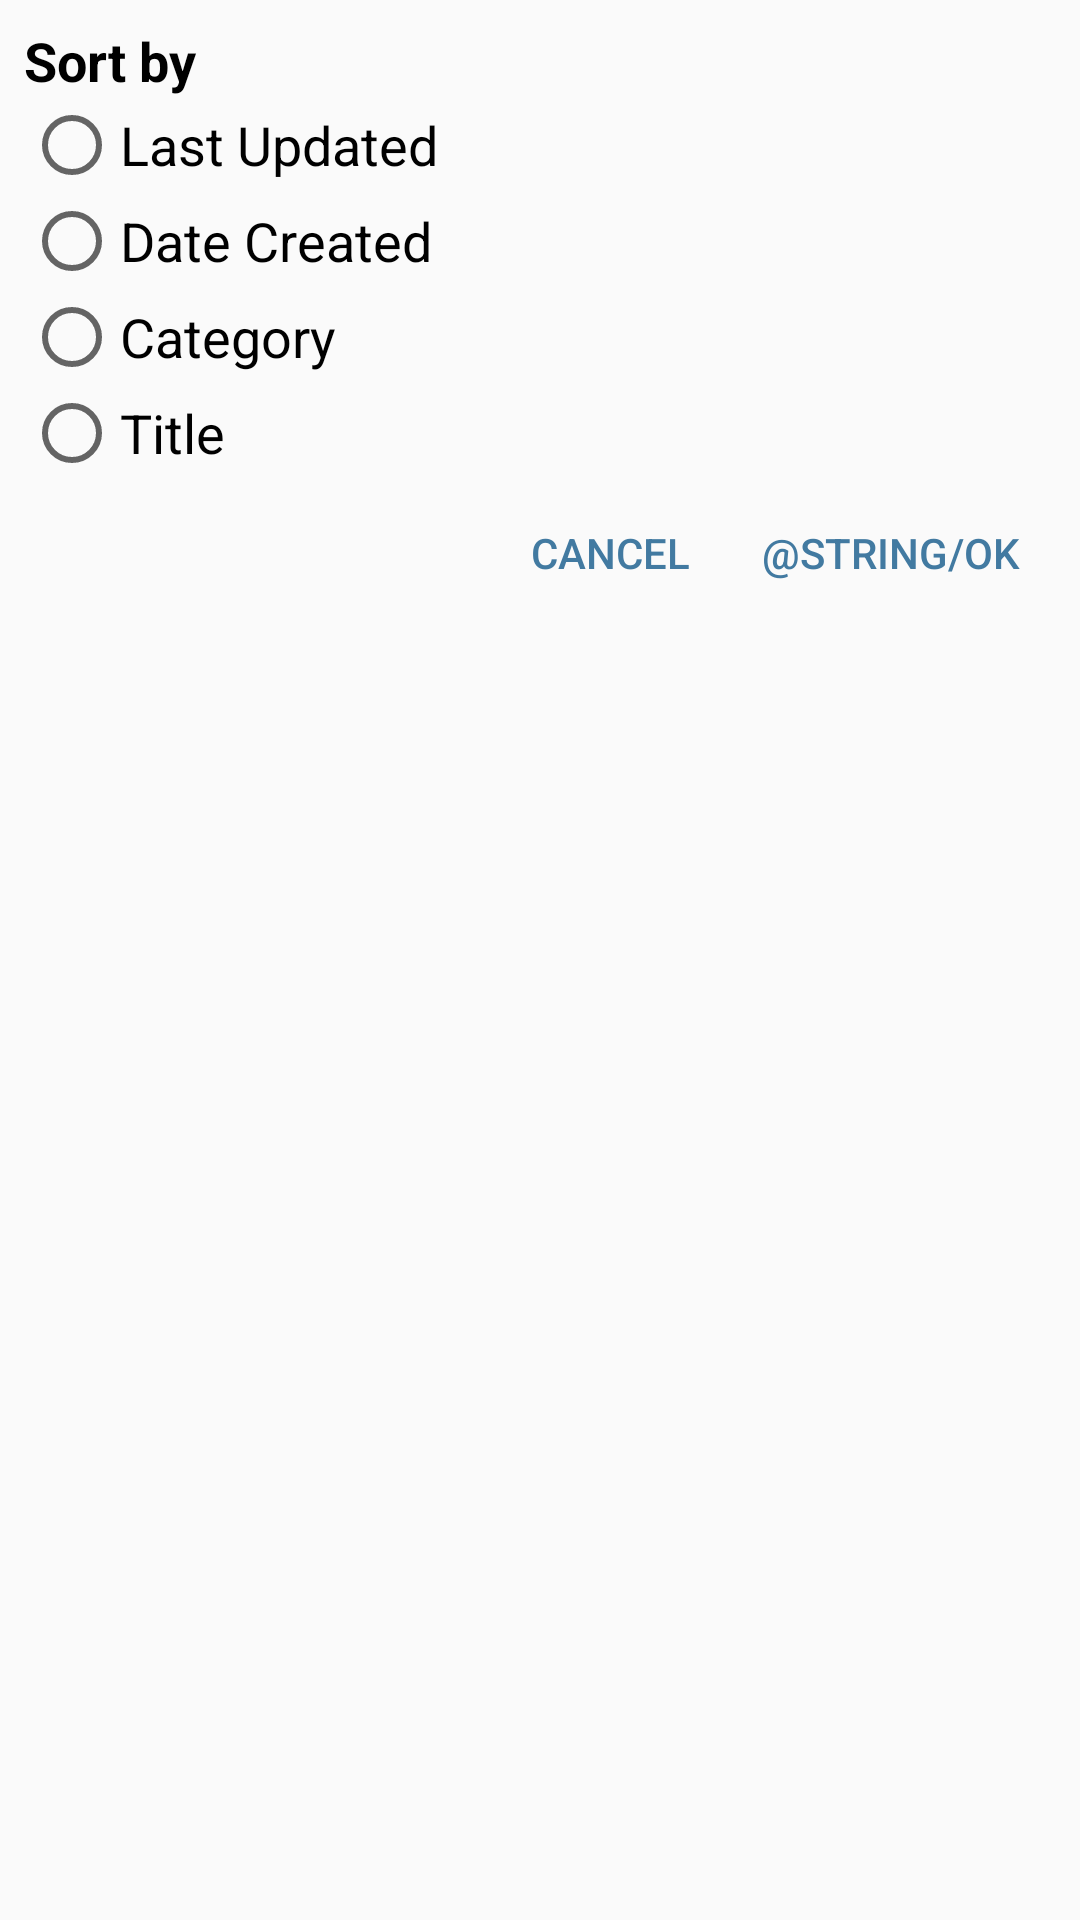

Produce the Android XML layout that renders to this screen, including the resource entries it uses.
<!-- AndroidManifest.xml: application theme AppTheme -->
<!-- res/layout/fragment_note_list_sorter.xml -->
<?xml version="1.0" encoding="utf-8"?>
<LinearLayout
    xmlns:android="http://schemas.android.com/apk/res/android"
    xmlns:tools="http://schemas.android.com/tools"
    style="@style/Theme.MaterialComponents.BottomSheetDialog"
    android:padding="8dp"
    android:layout_width="match_parent"
    android:layout_height="match_parent"
    android:orientation="vertical">

    <TextView
        android:layout_width="match_parent"
        android:layout_height="wrap_content"
        android:text="@string/sort_by"
        android:textAppearance="@style/TextAppearance.AppCompat.Medium"
        android:textColor="@android:color/primary_text_light"
        android:textStyle="bold" />

    <RadioGroup
        android:layout_width="match_parent"
        android:layout_height="wrap_content">

        <RadioButton
            android:id="@+id/radioButton_sortBy_lastUpdated"
            android:layout_width="wrap_content"
            android:layout_height="wrap_content"
            android:text="@string/last_updated"
            android:textSize="18sp" />

        <RadioButton
            android:id="@+id/radioButton_sortBy_dateCreated"
            android:layout_width="wrap_content"
            android:layout_height="wrap_content"
            android:text="@string/date_created"
            android:textSize="18sp" />

        <RadioButton
            android:id="@+id/radioButton_sortBy_category"
            android:layout_width="wrap_content"
            android:layout_height="wrap_content"
            android:text="@string/category"
            android:textSize="18sp" />

        <RadioButton
            android:id="@+id/radioButton_sortBy_title"
            android:layout_width="wrap_content"
            android:layout_height="wrap_content"
            android:text="@string/title"
            android:textSize="18sp" />

    </RadioGroup>

    <LinearLayout
        android:layout_width="wrap_content"
        android:layout_height="wrap_content"
        android:layout_gravity="end"
        android:orientation="horizontal">

        <Button
            android:id="@+id/cancel_button"
            style="@style/Widget.AppCompat.Button.ButtonBar.AlertDialog"
            android:layout_width="wrap_content"
            android:layout_height="wrap_content"
            android:text="@string/cancel" />

        <Button
            android:id="@+id/ok_button"
            style="@style/Widget.AppCompat.Button.ButtonBar.AlertDialog"
            android:layout_width="wrap_content"
            android:layout_height="wrap_content"
            android:text="@string/ok" />

    </LinearLayout>

</LinearLayout>
<!-- resources referenced by this layout -->
<resources>
  <string name="cancel">Cancel</string>
  <string name="category">Category</string>
  <string name="date_created">Date Created</string>
  <string name="last_updated">Last Updated</string>
  <string name="sort_by">Sort by</string>
  <string name="title">Title</string>
  <style name="AppTheme" parent="Theme.AppCompat.DayNight.NoActionBar">
          
          <item name="colorPrimary">@color/colorPrimary</item>
          <item name="colorPrimaryDark">@color/colorPrimaryDark</item>
          <item name="colorAccent">@color/colorAccent</item>
      </style>
  <color name="colorPrimary">#5D737E</color>
  <color name="colorPrimaryDark">#3D5467</color>
  <color name="colorAccent">#427AA1</color>
</resources>
